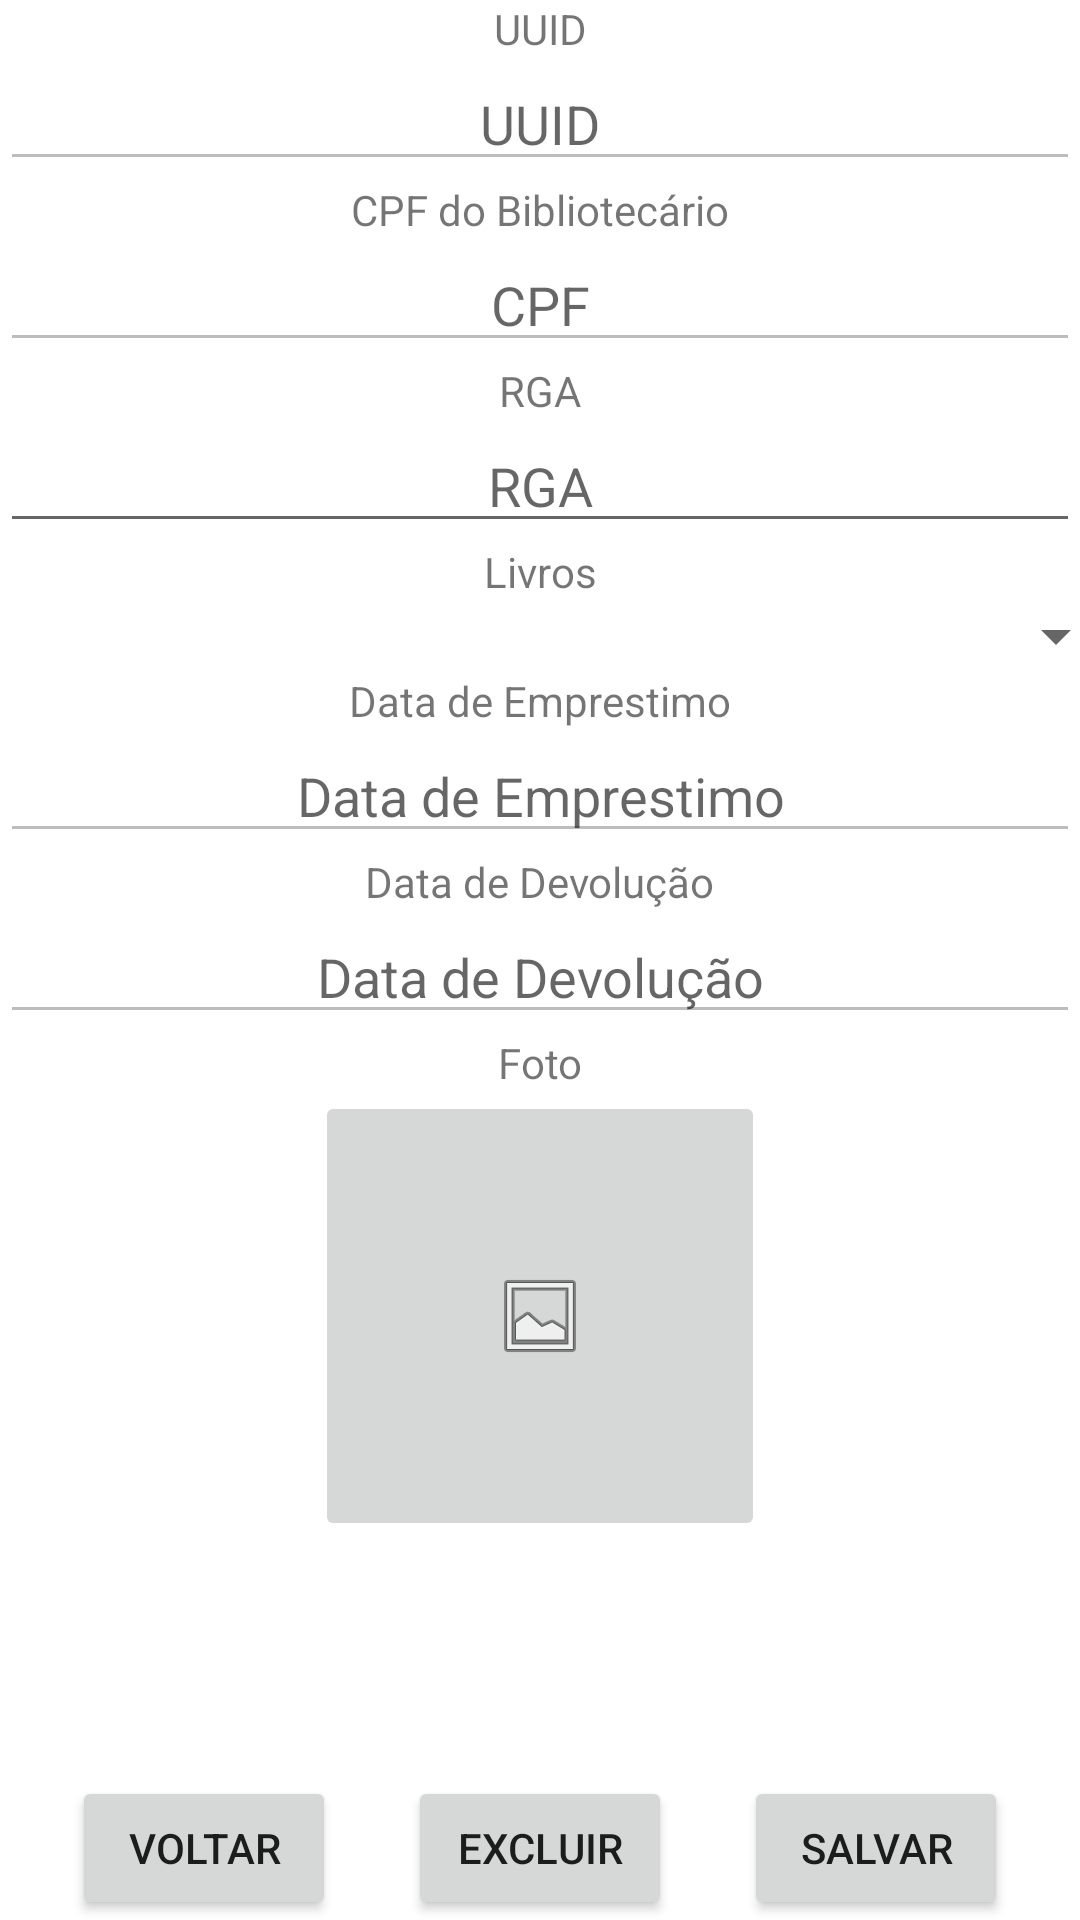

Write the Android layout XML for this screen, with the resource values it uses.
<!-- AndroidManifest.xml: application theme Theme.AppSistemaBibliotecario -->
<!-- res/layout/activity_emprestimos.xml -->
<?xml version="1.0" encoding="utf-8"?>
<androidx.constraintlayout.widget.ConstraintLayout xmlns:android="http://schemas.android.com/apk/res/android"
    xmlns:app="http://schemas.android.com/apk/res-auto"
    xmlns:tools="http://schemas.android.com/tools"
    android:layout_width="match_parent"
    android:layout_height="match_parent"
    tools:context=".ui.EmprestimosActivity">

    <TextView
        android:id="@+id/txtEmprestimosDataDeDevolucao"
        android:layout_width="wrap_content"
        android:layout_height="wrap_content"
        android:text="@string/data_de_devolucao"
        app:layout_constraintEnd_toEndOf="parent"
        app:layout_constraintStart_toStartOf="parent"
        app:layout_constraintTop_toBottomOf="@+id/edtTxtEmprestimosDataDeEmprestimo" />

    <Button
        android:id="@+id/btnEmprestimosVoltar"
        android:layout_width="wrap_content"
        android:layout_height="wrap_content"
        android:onClick="btnVoltar"
        android:text="@string/voltar"
        app:layout_constraintBottom_toBottomOf="parent"
        app:layout_constraintEnd_toStartOf="@+id/btnEmprestimosExcluir"
        app:layout_constraintStart_toStartOf="parent" />

    <Button
        android:id="@+id/btnEmprestimosExcluir"
        android:layout_width="wrap_content"
        android:layout_height="wrap_content"
        android:onClick="btnExcluir"
        android:text="@string/excluir"
        app:layout_constraintBottom_toBottomOf="parent"
        app:layout_constraintEnd_toEndOf="parent"
        app:layout_constraintStart_toStartOf="parent" />

    <Button
        android:id="@+id/btnEmprestimosSalvar"
        android:layout_width="wrap_content"
        android:layout_height="wrap_content"
        android:onClick="btnSalvar"
        android:text="@string/salvar"
        app:layout_constraintBottom_toBottomOf="parent"
        app:layout_constraintEnd_toEndOf="parent"
        app:layout_constraintStart_toEndOf="@+id/btnEmprestimosExcluir" />

    <TextView
        android:id="@+id/txtEmprestimosUUID"
        android:layout_width="wrap_content"
        android:layout_height="wrap_content"
        android:text="@string/uuid"
        app:layout_constraintEnd_toEndOf="parent"
        app:layout_constraintStart_toStartOf="parent"
        app:layout_constraintTop_toTopOf="parent" />

    <EditText
        android:id="@+id/edtTxtEmprestimosUUID"
        android:layout_width="0dp"
        android:layout_height="wrap_content"
        android:ems="10"
        android:enabled="false"
        android:hint="@string/uuid"
        android:inputType="textPersonName"
        android:textAlignment="center"
        app:layout_constraintEnd_toEndOf="parent"
        app:layout_constraintStart_toStartOf="parent"
        app:layout_constraintTop_toBottomOf="@+id/txtEmprestimosUUID" />

    <TextView
        android:id="@+id/txtEmprestimosBibliotecario"
        android:layout_width="wrap_content"
        android:layout_height="wrap_content"
        android:text="@string/cpf_bibliotecario"
        app:layout_constraintEnd_toEndOf="parent"
        app:layout_constraintStart_toStartOf="parent"
        app:layout_constraintTop_toBottomOf="@+id/edtTxtEmprestimosUUID" />

    <EditText
        android:id="@+id/edtTxtEmprestimosBibliotecario"
        android:layout_width="0dp"
        android:layout_height="wrap_content"
        android:ems="10"
        android:enabled="false"
        android:hint="@string/cpf"
        android:inputType="number"
        android:textAlignment="center"
        app:layout_constraintEnd_toEndOf="parent"
        app:layout_constraintStart_toStartOf="parent"
        app:layout_constraintTop_toBottomOf="@+id/txtEmprestimosBibliotecario" />

    <TextView
        android:id="@+id/txtEmprestimosAluno"
        android:layout_width="wrap_content"
        android:layout_height="wrap_content"
        android:text="@string/registro_geral_academico"
        app:layout_constraintEnd_toEndOf="parent"
        app:layout_constraintStart_toStartOf="parent"
        app:layout_constraintTop_toBottomOf="@+id/edtTxtEmprestimosBibliotecario" />

    <EditText
        android:id="@+id/edtTxtEmprestimosAluno"
        android:layout_width="0dp"
        android:layout_height="wrap_content"
        android:ems="10"
        android:hint="@string/registro_geral_academico"
        android:inputType="number"
        android:textAlignment="center"
        app:layout_constraintEnd_toEndOf="parent"
        app:layout_constraintStart_toStartOf="parent"
        app:layout_constraintTop_toBottomOf="@+id/txtEmprestimosAluno" />

    <TextView
        android:id="@+id/txtEmprestimosLivros"
        android:layout_width="wrap_content"
        android:layout_height="wrap_content"
        android:text="@string/livros"
        app:layout_constraintEnd_toEndOf="parent"
        app:layout_constraintStart_toStartOf="parent"
        app:layout_constraintTop_toBottomOf="@+id/edtTxtEmprestimosAluno" />

    <Spinner
        android:id="@+id/spinnerEmprestimosLivros"
        android:layout_width="391dp"
        android:layout_height="wrap_content"
        app:layout_constraintEnd_toEndOf="parent"
        app:layout_constraintStart_toStartOf="parent"
        app:layout_constraintTop_toBottomOf="@+id/txtEmprestimosLivros" />

    <TextView
        android:id="@+id/txtEmprestimosDataDeEmprestimo"
        android:layout_width="wrap_content"
        android:layout_height="wrap_content"
        android:hint="@string/data_de_emprestimo"
        android:text="@string/data_de_emprestimo"
        app:layout_constraintEnd_toEndOf="parent"
        app:layout_constraintStart_toStartOf="parent"
        app:layout_constraintTop_toBottomOf="@+id/spinnerEmprestimosLivros" />

    <EditText
        android:id="@+id/edtTxtEmprestimosDataDeEmprestimo"
        android:layout_width="0dp"
        android:layout_height="wrap_content"
        android:ems="10"
        android:enabled="false"
        android:hint="@string/data_de_emprestimo"
        android:inputType="date"
        android:textAlignment="center"
        app:layout_constraintEnd_toEndOf="parent"
        app:layout_constraintStart_toStartOf="parent"
        app:layout_constraintTop_toBottomOf="@+id/txtEmprestimosDataDeEmprestimo" />

    <EditText
        android:id="@+id/edtTxtEmprestimosDataDeDevolucao"
        android:layout_width="0dp"
        android:layout_height="wrap_content"
        android:ems="10"
        android:enabled="false"
        android:hint="@string/data_de_devolucao"
        android:inputType="date"
        android:textAlignment="center"
        app:layout_constraintEnd_toEndOf="parent"
        app:layout_constraintStart_toStartOf="parent"
        app:layout_constraintTop_toBottomOf="@+id/txtEmprestimosDataDeDevolucao" />

    <TextView
        android:id="@+id/txtEmprestimosFoto"
        android:layout_width="wrap_content"
        android:layout_height="wrap_content"
        android:text="@string/foto"
        app:layout_constraintEnd_toEndOf="parent"
        app:layout_constraintStart_toStartOf="parent"
        app:layout_constraintTop_toBottomOf="@+id/edtTxtEmprestimosDataDeDevolucao" />

    <ImageButton
        android:id="@+id/imgBtnEmprestimosFoto"
        android:layout_width="150dp"
        android:layout_height="150dp"
        android:src="@android:drawable/ic_menu_gallery"
        app:layout_constraintEnd_toEndOf="parent"
        app:layout_constraintStart_toStartOf="parent"
        app:layout_constraintTop_toBottomOf="@+id/txtEmprestimosFoto" />
</androidx.constraintlayout.widget.ConstraintLayout>
<!-- resources referenced by this layout -->
<resources>
  <string name="cpf">CPF</string>
  <string name="cpf_bibliotecario">CPF do Bibliotecário</string>
  <string name="data_de_devolucao">Data de Devolução</string>
  <string name="data_de_emprestimo">Data de Emprestimo</string>
  <string name="excluir">Excluir</string>
  <string name="foto">Foto</string>
  <string name="livros">Livros</string>
  <string name="registro_geral_academico">RGA</string>
  <string name="salvar">Salvar</string>
  <string name="uuid">UUID</string>
  <string name="voltar">Voltar</string>
  <style name="Theme.AppSistemaBibliotecario" parent="Theme.MaterialComponents.DayNight.DarkActionBar">
          
          <item name="colorPrimary">@color/purple_500</item>
          <item name="colorPrimaryVariant">@color/purple_700</item>
          <item name="colorOnPrimary">@color/white</item>
          
          <item name="colorSecondary">@color/teal_200</item>
          <item name="colorSecondaryVariant">@color/teal_700</item>
          <item name="colorOnSecondary">@color/black</item>
          
          <item name="android:statusBarColor" tools:targetApi="l">?attr/colorPrimaryVariant</item>
          
      </style>
  <!-- not gathered from this repository: default colours our renderer supplied (Android Studio template values) -->
  <color name="purple_500">#FF6200EE</color>
  <color name="purple_700">#FF3700B3</color>
  <color name="teal_200">#FF03DAC5</color>
  <color name="teal_700">#FF018786</color>
  <color name="black">#FF000000</color>
  <color name="white">#FFFFFFFF</color>
</resources>
